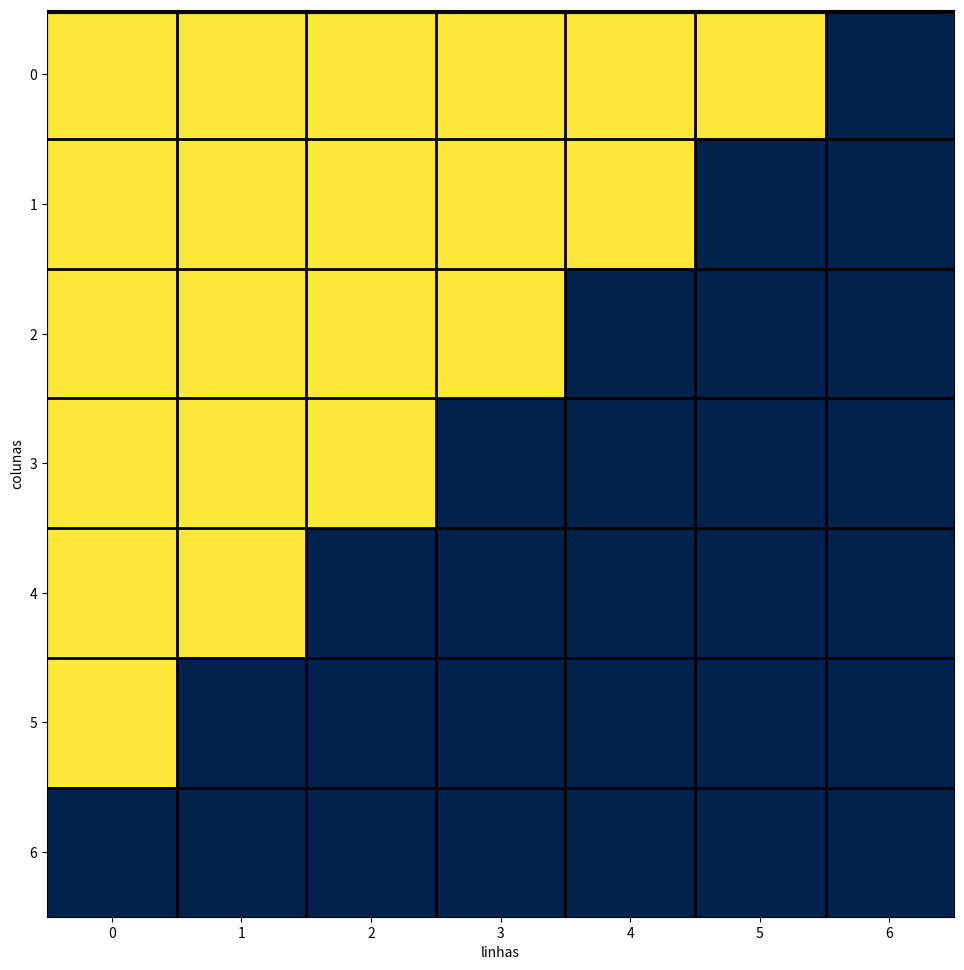

Here is the Python script that generated this plot:
import matplotlib.pyplot as plt
import numpy as np

b = ([0,0,0,0,0,0,0],
     [0,0,0,0,0,0,0],
     [0,0,0,0,0,0,0],
     [0,0,0,0,0,0,0],
     [0,0,0,0,0,0,0],
     [0,0,0,0,0,0,0],
     [0,0,0,0,0,0,0],
                    )

fig,ax = plt.subplots()
soma = 0

#somatório duplo
for j in range(0,len(b)): #loop for das linhas
 for k in range(0,j): # loop for das colunas
        b[len(b)-j - 1][k] = 1
        soma += b[j][k]

a = np.asarray(b) #convertendo para um array

#montagem do gráfico

ax.imshow(a,cmap = "cividis")

plt.xlabel("linhas")

plt.ylabel("colunas")
print(a)
ax.xaxis.grid(False)
ax.yaxis.grid(False)
grids_x = [0.50,1.50,2.50,3.50,4.50,5.51]
grids_y = [0.50]

ax.axhline(-0.48,color = "black",linewidth = 3)

for k in grids_x:
     ax.axhline(k,color = "black",linewidth = 2)

for k in grids_x:
 ax.axvline(k,color = "black",linewidth = 2)
plt.subplots_adjust(top = 2,right = 3.5)
plt.show()
